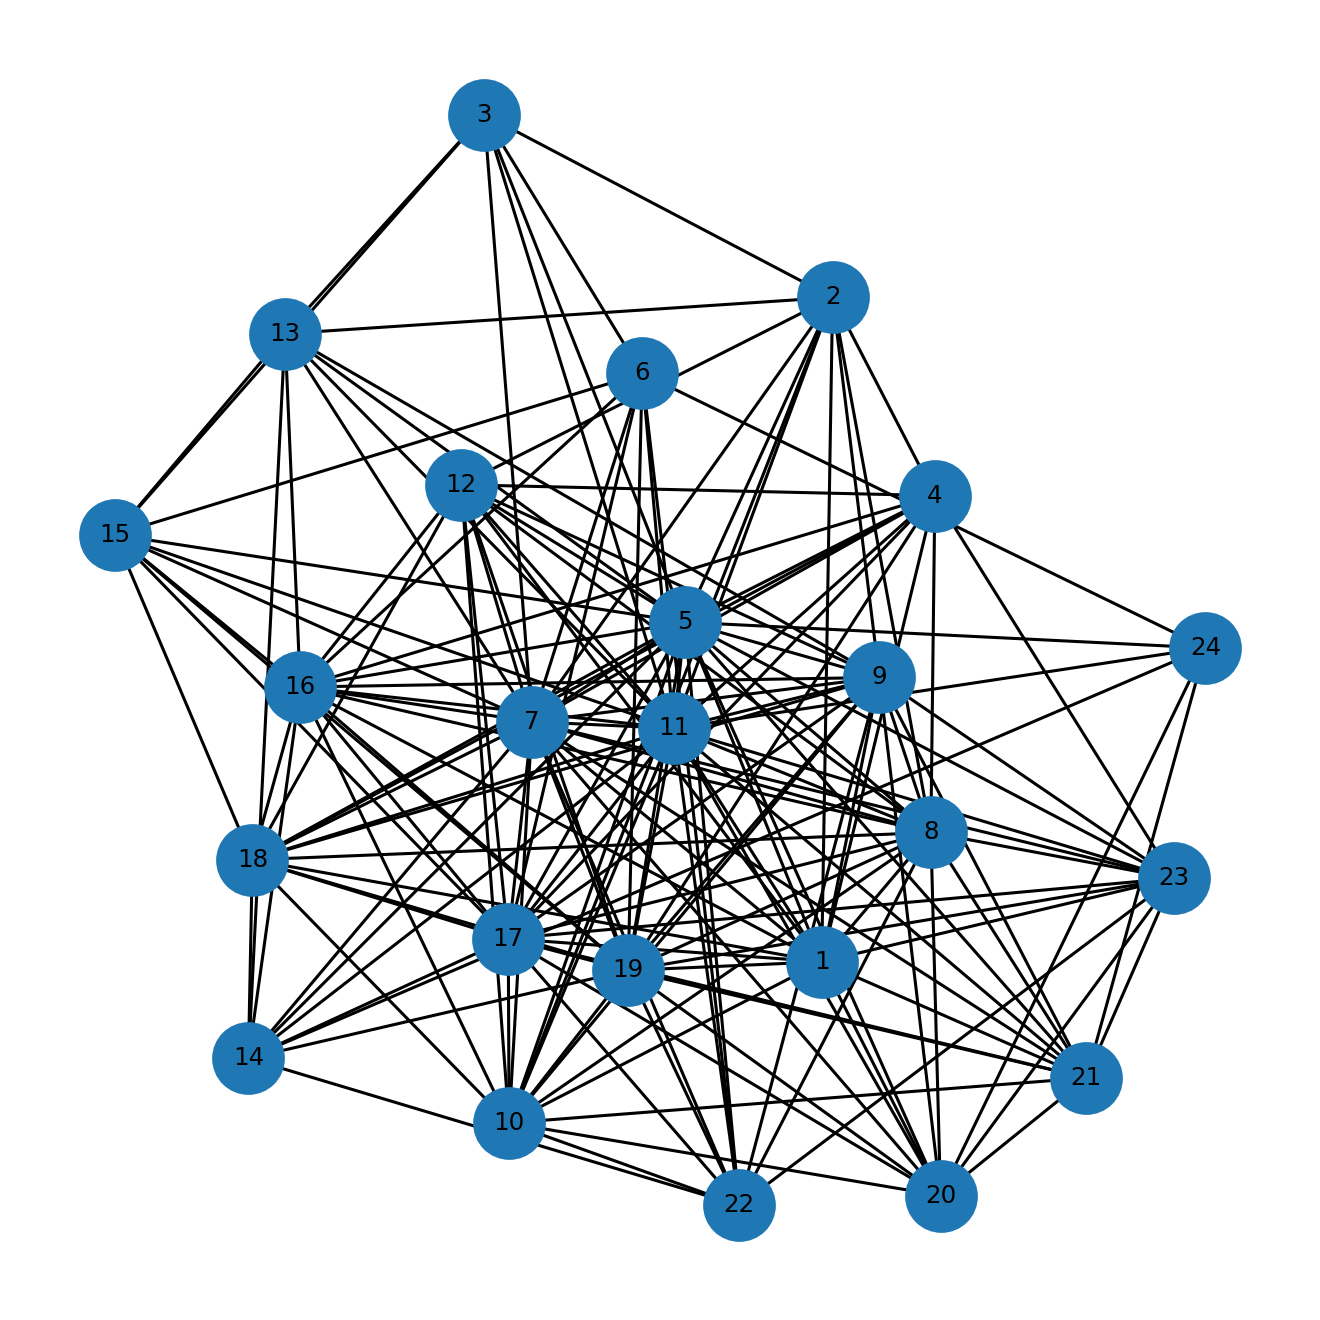

The data file committed next to this chart (first rows):
u, v, kind, ox, oy, x_rel, y_rel
1, 2, proper, 12.0, 13.0, contains, overlap
1, 4, proper, 32.0, 1.0, contains, contains
1, 5, proper, 33.0, 16.0, overlap, inside
1, 7, proper, 26.0, 16.0, contains, inside
1, 8, proper, 29.0, 16.0, contains, inside
1, 9, proper, 29.0, 6.0, overlap, overlap
1, 10, proper, 20.0, 4.0, contains, overlap
1, 11, proper, 27.0, 9.0, overlap, overlap
1, 12, proper, 12.0, 14.0, contains, overlap
1, 16, proper, 5.0, 11.0, contains, overlap
1, 17, proper, 15.0, 10.0, contains, overlap
1, 18, proper, 4.0, 16.0, contains, inside
1, 19, proper, 10.0, 12.0, contains, overlap
1, 20, proper, 12.0, 2.0, overlap, contains
1, 21, proper, 10.0, 3.0, overlap, contains
1, 23, proper, 3.0, 15.0, contains, overlap
2, 3, proper, 11.0, 1.0, overlap, overlap
2, 4, proper, 10.0, 1.0, overlap, contains
2, 5, proper, 9.0, 26.0, overlap, inside
2, 7, proper, 7.0, 26.0, overlap, inside
2, 8, proper, 6.0, 15.0, overlap, overlap
2, 9, proper, 5.0, 13.0, overlap, contains
2, 10, proper, 4.0, 9.0, overlap, contains
2, 11, proper, 3.0, 22.0, overlap, overlap
2, 12, proper, 2.0, 17.0, overlap, overlap
2, 13, proper, 1.0, 7.0, overlap, overlap
3, 5, proper, 12.0, 2.0, overlap, overlap
3, 6, proper, 11.0, 4.0, overlap, contains
3, 7, proper, 10.0, 11.0, overlap, overlap
3, 11, proper, 6.0, 6.0, overlap, overlap
3, 13, proper, 4.0, 3.0, overlap, overlap
3, 15, proper, 1.0, 7.0, overlap, overlap
4, 5, proper, 31.0, 1.0, overlap, inside
4, 7, proper, 26.0, 1.0, contains, inside
4, 8, proper, 28.0, 1.0, overlap, inside
4, 11, proper, 25.0, 1.0, overlap, inside
4, 12, proper, 12.0, 1.0, contains, inside
4, 16, proper, 5.0, 1.0, contains, inside
4, 17, proper, 15.0, 1.0, contains, inside
4, 18, proper, 4.0, 1.0, contains, inside
4, 19, proper, 10.0, 1.0, contains, inside
4, 23, proper, 3.0, 1.0, contains, inside
5, 7, proper, 26.0, 32.0, contains, inside
5, 8, proper, 29.0, 20.0, contains, overlap
5, 9, proper, 30.0, 13.0, contains, contains
5, 10, proper, 20.0, 9.0, contains, contains
5, 11, proper, 35.0, 23.0, overlap, overlap
5, 12, proper, 12.0, 18.0, contains, contains
5, 13, proper, 6.0, 8.0, contains, overlap
5, 14, proper, 30.0, 1.0, contains, contains
5, 15, proper, 11.0, 4.0, contains, overlap
5, 16, proper, 5.0, 25.0, contains, overlap
5, 17, proper, 15.0, 24.0, contains, overlap
5, 18, proper, 4.0, 29.0, contains, overlap
5, 19, proper, 10.0, 26.0, contains, overlap
5, 20, proper, 16.0, 2.0, contains, contains
5, 21, proper, 16.0, 3.0, contains, contains
5, 22, proper, 11.0, 13.0, contains, overlap
5, 23, proper, 3.0, 18.0, contains, contains
5, 24, proper, 5.0, 31.0, overlap, overlap
... 107 more rows
